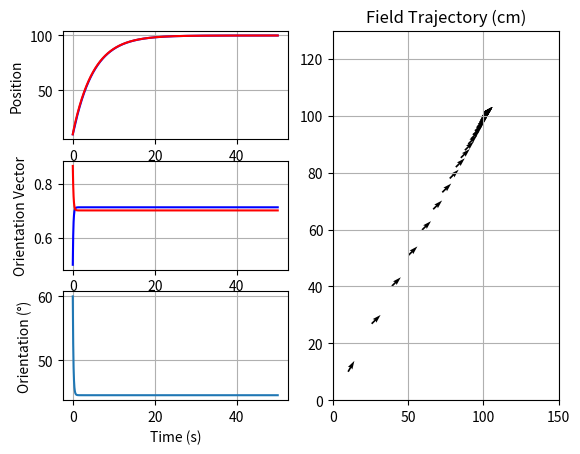

The matplotlib source for this figure:
'''
    Script for IEEE-VSSS control simulation
    Control model is PID based

'''

from scipy import integrate
import numpy as np
import matplotlib.pyplot as plt


def rought_signal(x):
    if x >= 0:
        return 1
    else:
        return -1

class robotController:

    def __init__(self, kp=0.0, ki=0.0, kd=0.0):
        self.kp = kp
        self.ki = ki
        self.kd = kd
        self.left_error = 0.0
        self.right_error = 0.0
        self.left_previous_error = 0.0
        self.right_previous_error = 0.0
        self.left_error_integrative = 0.0
        self.right_error_integrative = 0.0
        self.left_error_derivative = 0.0
        self.right_error_derivative = 0.0
        self.time = [0.0]

    def setError(self, x, y, ux, uy, xref, yref):
        self.left_error = rought_signal(ux*(xref-x) + uy*(yref-y)) * (np.sqrt((xref-x)**2 + (yref-y)**2) - (ux*(yref-y) - uy*(xref-x)))
        self.right_error = rought_signal(ux*(xref-x) + uy*(yref-y)) * (np.sqrt((xref-x)**2 + (yref-y)**2) + (ux*(yref-y) - uy*(xref-x)))

    def pushTime(self, t):
        ''' Called after set both errors '''
        if self.time[-1] != t:
            self.time.append(t)
        if len(self.time) >= 2:
            self.left_error_integrative += self.left_error * (self.time[-1] - self.time[-2])
            self.right_error_integrative += self.right_error * (self.time[-1] - self.time[-2])
            self.left_error_derivative = (
                self.left_error - self.left_previous_error)/(self.time[-1] - self.time[-2])
            self.left_previous_error = self.left_error
            self.right_error_derivative = (
                self.right_error - self.right_previous_error)/(self.time[-1] - self.time[-2])
            self.right_previous_error = self.right_error
            self.time.pop(0)

    # This is the controller itself
    def leftCorrection(self):
        return (self.kp * self.left_error + self.ki * self.left_error_integrative + self.kd * self.left_error_derivative)

    def rightCorrection(self):
        return (self.kp * self.right_error + self.ki * self.right_error_integrative + self.kd * self.right_error_derivative)



def increment(v, t, controller, setpoint):
    ''' Returns dv/dt = f(v,t) '''
    xref, yref = setpoint
    [x, y, ux, uy] = v
    robot_width = 7.5
    controller.setError(x, y, ux, uy, xref, yref)
    controller.pushTime(t)
    lmotor = controller.leftCorrection()
    rmotor = controller.rightCorrection()
    xdot = ux*(lmotor + rmotor)/2.0
    ydot = uy*(lmotor + rmotor)/2.0
    uxdot = uy*(lmotor - rmotor)/robot_width
    uydot = -ux*(lmotor - rmotor)/robot_width
    return [xdot, ydot, uxdot, uydot]


###     Simulation parameters   ###
Ts = 0.05
Tf = 50.0
t = np.linspace(0, Tf, 1+int(Tf/Ts))
v0 = [10, 10, np.cos(60*np.pi/180), np.sin(60*np.pi/180)]
ref = (100, 100)
robot = robotController(kp=0.2)
v = integrate.odeint(increment, v0, t, args=(robot, (100, 100), ))

###     Simulation results      ###
ax_pos = plt.subplot(321)
ax_pos.plot(t, v[:, 0], 'b', t, v[:, 1], 'r')
ax_pos.set_ylabel('Position')
ax_pos.grid(True)

ax_u = plt.subplot(323)
ax_u.plot(t, v[:, 2], 'b', t, v[:, 3], 'r')
ax_u.set_ylabel('Orientation Vector')
ax_u.grid(True)

ax_theta = plt.subplot(325)
ax_theta.plot(t, (180/np.pi)*np.arctan2(v[:,3],v[:,2]))
ax_theta.set_ylabel('Orientation (°)')
ax_theta.set_xlabel('Time (s)')
ax_theta.grid(True)

ax_field = plt.subplot(122)
step = int(1/Ts)
ax_field.quiver(v[::step,0], v[::step,1], v[::step,2], v[::step,3] )
ax_field.set_xlim(0, 150)
ax_field.set_ylim(0, 130)
ax_field.set_title('Field Trajectory (cm)')
ax_field.grid(True)

plt.show()